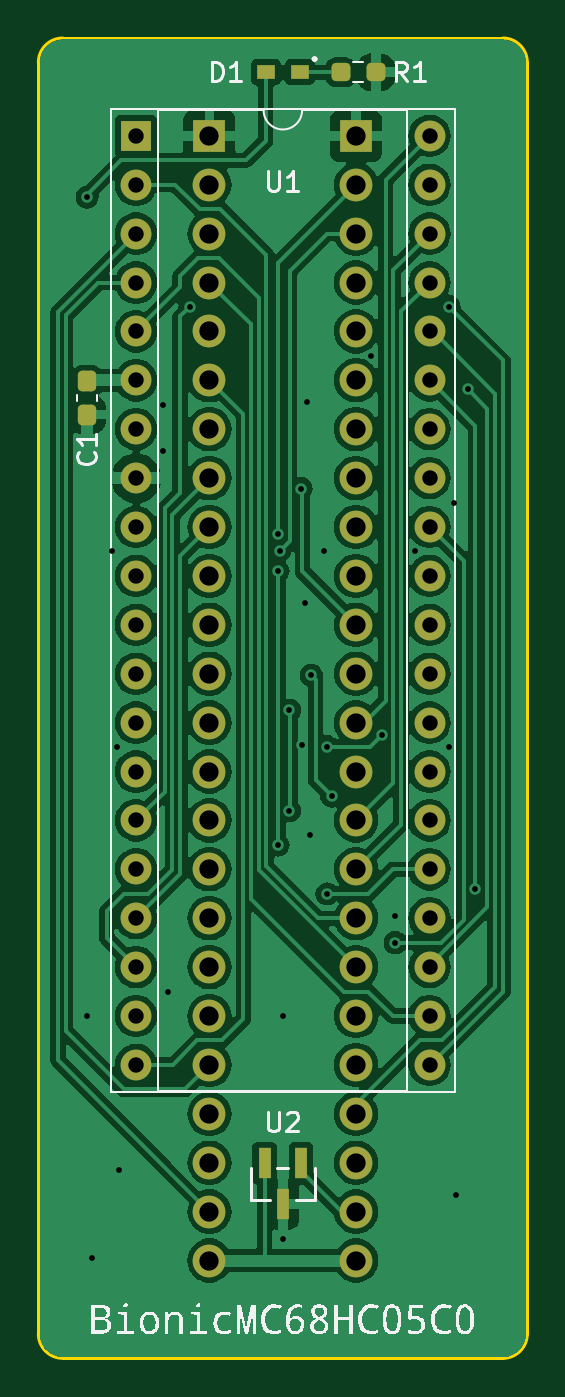
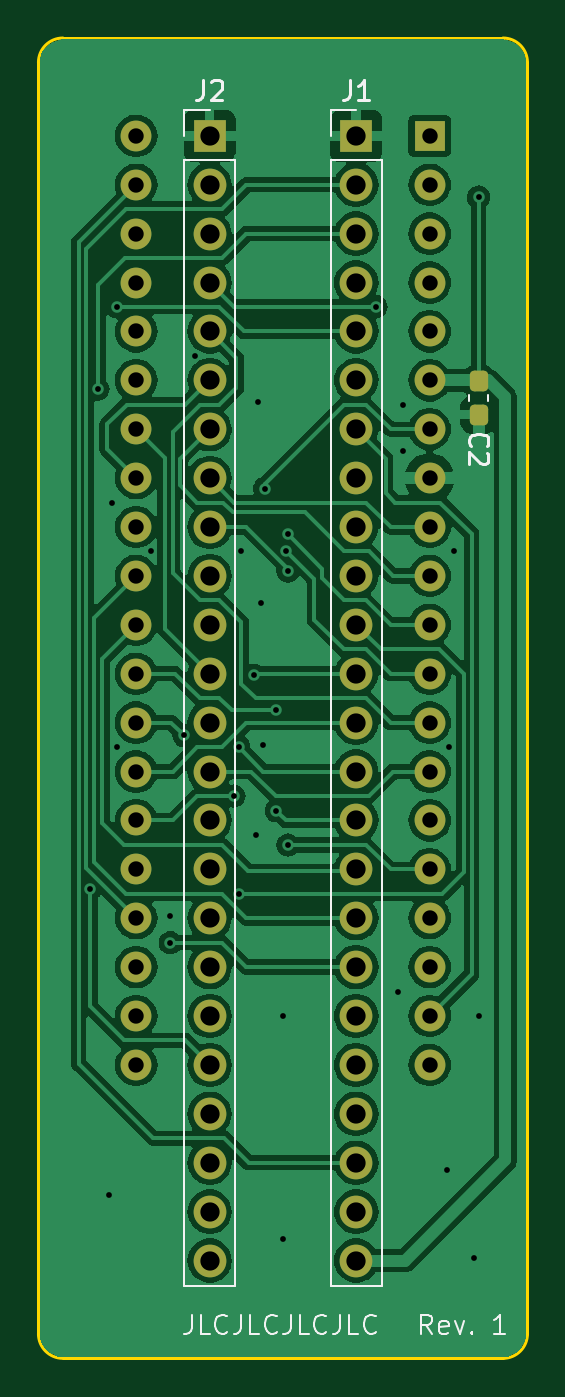
Circuit board: 11 layer files. Board 25.4 x 68.6 mm.
- bottom_copper: bionic-mc68hc05c0-B_Cu.gbr (113320 bytes)
- bottom_mask: bionic-mc68hc05c0-B_Mask.gbr (3602 bytes)
- paste: bionic-mc68hc05c0-B_Paste.gbr (1212 bytes)
- bottom_silk: bionic-mc68hc05c0-B_Silkscreen.gbr (10184 bytes)
- outline: bionic-mc68hc05c0-Edge_Cuts.gbr (1053 bytes)
- top_copper: bionic-mc68hc05c0-F_Cu.gbr (131886 bytes)
- top_mask: bionic-mc68hc05c0-F_Mask.gbr (3956 bytes)
- paste: bionic-mc68hc05c0-F_Paste.gbr (1566 bytes)
- top_silk: bionic-mc68hc05c0-F_Silkscreen.gbr (33795 bytes)
- drill: bionic-mc68hc05c0-NPTH.drl (279 bytes)
- drill: bionic-mc68hc05c0-PTH.drl (2478 bytes)

=== bottom_copper: bionic-mc68hc05c0-B_Cu.gbr (113320 bytes, source omitted) ===
=== bottom_mask: bionic-mc68hc05c0-B_Mask.gbr (3602 bytes, source withheld) ===
=== paste: bionic-mc68hc05c0-B_Paste.gbr (1212 bytes, source withheld) ===
=== bottom_silk: bionic-mc68hc05c0-B_Silkscreen.gbr (10184 bytes, source omitted) ===
=== outline: bionic-mc68hc05c0-Edge_Cuts.gbr ===
G04 #@! TF.GenerationSoftware,KiCad,Pcbnew,8.0.4+dfsg-1*
G04 #@! TF.CreationDate,2025-02-23T14:04:17+09:00*
G04 #@! TF.ProjectId,bionic-mc68hc05c0,62696f6e-6963-42d6-9d63-363868633035,1*
G04 #@! TF.SameCoordinates,Original*
G04 #@! TF.FileFunction,Profile,NP*
%FSLAX46Y46*%
G04 Gerber Fmt 4.6, Leading zero omitted, Abs format (unit mm)*
G04 Created by KiCad (PCBNEW 8.0.4+dfsg-1) date 2025-02-23 14:04:17*
%MOMM*%
%LPD*%
G01*
G04 APERTURE LIST*
G04 #@! TA.AperFunction,Profile*
%ADD10C,0.150000*%
G04 #@! TD*
G04 APERTURE END LIST*
D10*
X125130000Y-70000000D02*
X102270000Y-70000000D01*
X126400000Y-137310000D02*
X126400000Y-71270000D01*
X101000000Y-71270000D02*
G75*
G02*
X102270000Y-70000000I1270000J0D01*
G01*
X102270000Y-138580000D02*
X125130000Y-138580000D01*
X125130000Y-70000000D02*
G75*
G02*
X126400000Y-71270000I0J-1270000D01*
G01*
X102270000Y-138580000D02*
G75*
G02*
X101000000Y-137310000I0J1270000D01*
G01*
X101000000Y-71270000D02*
X101000000Y-137310000D01*
X126400000Y-137310000D02*
G75*
G02*
X125130000Y-138580000I-1270000J0D01*
G01*
M02*

=== top_copper: bionic-mc68hc05c0-F_Cu.gbr (131886 bytes, source omitted) ===
=== top_mask: bionic-mc68hc05c0-F_Mask.gbr (3956 bytes, source withheld) ===
=== paste: bionic-mc68hc05c0-F_Paste.gbr (1566 bytes, source withheld) ===
=== top_silk: bionic-mc68hc05c0-F_Silkscreen.gbr (33795 bytes, source omitted) ===
=== drill: bionic-mc68hc05c0-NPTH.drl ===
M48
; DRILL file {KiCad 8.0.4+dfsg-1} date 2025-02-23T14:04:13+0900
; FORMAT={-:-/ absolute / inch / decimal}
; #@! TF.CreationDate,2025-02-23T14:04:13+09:00
; #@! TF.GenerationSoftware,Kicad,Pcbnew,8.0.4+dfsg-1
; #@! TF.FileFunction,NonPlated,1,2,NPTH
FMAT,2
INCH
%
G90
G05
M30

=== drill: bionic-mc68hc05c0-PTH.drl ===
M48
; DRILL file {KiCad 8.0.4+dfsg-1} date 2025-02-23T14:04:13+0900
; FORMAT={-:-/ absolute / inch / decimal}
; #@! TF.CreationDate,2025-02-23T14:04:13+09:00
; #@! TF.GenerationSoftware,Kicad,Pcbnew,8.0.4+dfsg-1
; #@! TF.FileFunction,Plated,1,2,PTH
FMAT,2
INCH
; #@! TA.AperFunction,Plated,PTH,ViaDrill
T1C0.0118
; #@! TA.AperFunction,Plated,PTH,ComponentDrill
T2C0.0315
; #@! TA.AperFunction,Plated,PTH,ComponentDrill
T3C0.0394
%
G90
G05
T1
X4.0764Y-3.0809
X4.0764Y-4.7559
X4.0864Y-5.2509
X4.1264Y-3.8059
X4.1364Y-4.2059
X4.1414Y-5.0709
X4.2314Y-3.5059
X4.2314Y-3.6009
X4.2414Y-4.7059
X4.2864Y-3.3054
X4.4665Y-3.7708
X4.4665Y-3.8459
X4.4665Y-4.4059
X4.4697Y-3.8042
X4.4764Y-4.7559
X4.4764Y-5.2109
X4.49Y-4.1309
X4.49Y-4.3359
X4.5137Y-3.6773
X4.5164Y-4.2009
X4.5214Y-3.9109
X4.5264Y-3.5009
X4.5314Y-4.3859
X4.5347Y-4.0592
X4.5614Y-3.8059
X4.5664Y-4.5059
X4.5672Y-4.2051
X4.5764Y-4.3059
X4.6564Y-3.4059
X4.6785Y-4.1821
X4.7064Y-4.5509
X4.7064Y-4.6059
X4.7464Y-3.8059
X4.8161Y-3.3051
X4.8164Y-4.2059
X4.8264Y-3.7059
X4.8314Y-5.1209
X4.8548Y-3.4738
X4.87Y-4.4959
T2
X4.1764Y-2.9559
X4.1764Y-3.0559
X4.1764Y-3.1559
X4.1764Y-3.2559
X4.1764Y-3.3559
X4.1764Y-3.4559
X4.1764Y-3.5559
X4.1764Y-3.6559
X4.1764Y-3.7559
X4.1764Y-3.8559
X4.1764Y-3.9559
X4.1764Y-4.0559
X4.1764Y-4.1559
X4.1764Y-4.2559
X4.1764Y-4.3559
X4.1764Y-4.4559
X4.1764Y-4.5559
X4.1764Y-4.6559
X4.1764Y-4.7559
X4.1764Y-4.8559
X4.7764Y-2.9559
X4.7764Y-3.0559
X4.7764Y-3.1559
X4.7764Y-3.2559
X4.7764Y-3.3559
X4.7764Y-3.4559
X4.7764Y-3.5559
X4.7764Y-3.6559
X4.7764Y-3.7559
X4.7764Y-3.8559
X4.7764Y-3.9559
X4.7764Y-4.0559
X4.7764Y-4.1559
X4.7764Y-4.2559
X4.7764Y-4.3559
X4.7764Y-4.4559
X4.7764Y-4.5559
X4.7764Y-4.6559
X4.7764Y-4.7559
X4.7764Y-4.8559
T3
X4.3264Y-2.9559
X4.3264Y-3.0559
X4.3264Y-3.1559
X4.3264Y-3.2559
X4.3264Y-3.3559
X4.3264Y-3.4559
X4.3264Y-3.5559
X4.3264Y-3.6559
X4.3264Y-3.7559
X4.3264Y-3.8559
X4.3264Y-3.9559
X4.3264Y-4.0559
X4.3264Y-4.1559
X4.3264Y-4.2559
X4.3264Y-4.3559
X4.3264Y-4.4559
X4.3264Y-4.5559
X4.3264Y-4.6559
X4.3264Y-4.7559
X4.3264Y-4.8559
X4.3264Y-4.9559
X4.3264Y-5.0559
X4.3264Y-5.1559
X4.3264Y-5.2559
X4.6264Y-2.9559
X4.6264Y-3.0559
X4.6264Y-3.1559
X4.6264Y-3.2559
X4.6264Y-3.3559
X4.6264Y-3.4559
X4.6264Y-3.5559
X4.6264Y-3.6559
X4.6264Y-3.7559
X4.6264Y-3.8559
X4.6264Y-3.9559
X4.6264Y-4.0559
X4.6264Y-4.1559
X4.6264Y-4.2559
X4.6264Y-4.3559
X4.6264Y-4.4559
X4.6264Y-4.5559
X4.6264Y-4.6559
X4.6264Y-4.7559
X4.6264Y-4.8559
X4.6264Y-4.9559
X4.6264Y-5.0559
X4.6264Y-5.1559
X4.6264Y-5.2559
M30
